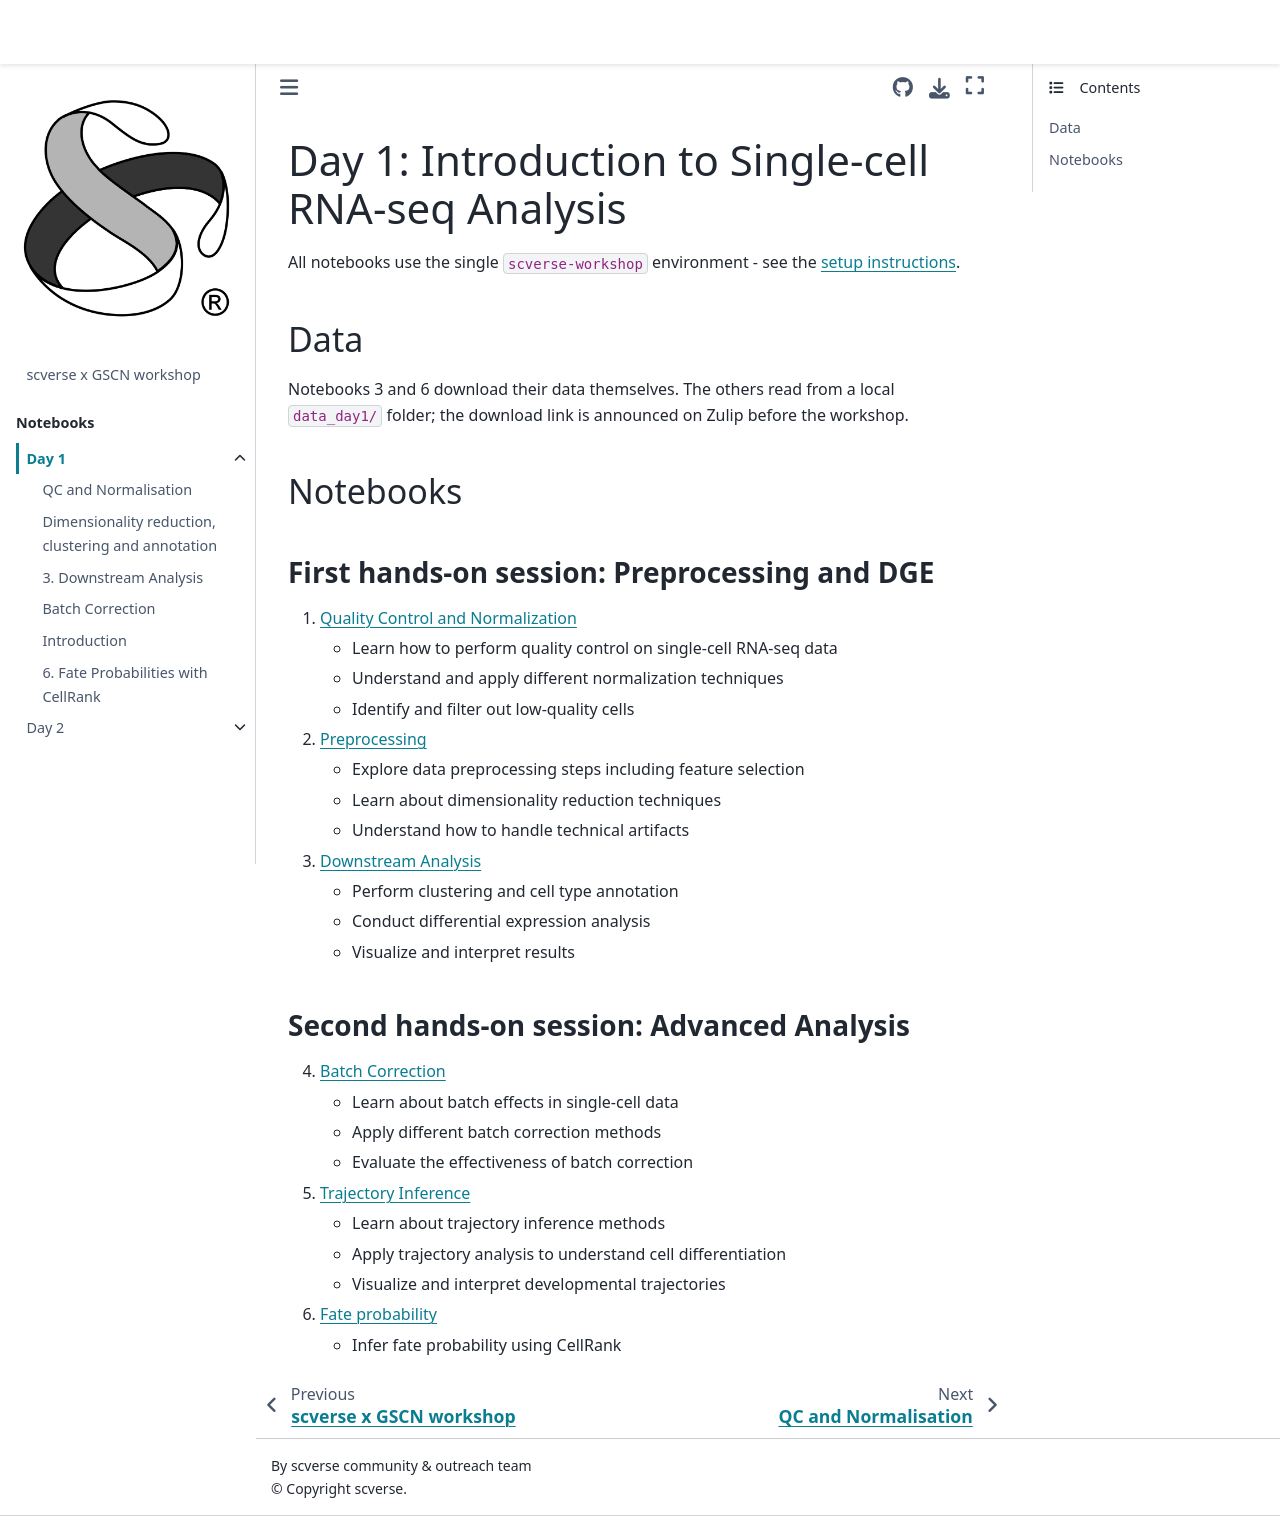

repository: scverse/202609_workshop_GSCN · page: day_1/README.html · generator: jekyll

# Day 1: Introduction to Single-cell RNA-seq Analysis

All notebooks use the single `scverse-workshop` environment - see the
[setup instructions](https://scverse.org/gscn2026/setup/).

## Data

Notebooks 3 and 6 download their data themselves. The others read from a local
`data_day1/` folder; the download link is announced on Zulip before the workshop.

## Notebooks

### First hands-on session: Preprocessing and DGE

1. [Quality Control and Normalization](nb1_qc_normalization.ipynb)
   - Learn how to perform quality control on single-cell RNA-seq data
   - Understand and apply different normalization techniques
   - Identify and filter out low-quality cells

2. [Preprocessing](nb2_preprocessing.ipynb)
   - Explore data preprocessing steps including feature selection
   - Learn about dimensionality reduction techniques
   - Understand how to handle technical artifacts

3. [Downstream Analysis](nb3_downstream_analysis.ipynb)
   - Perform clustering and cell type annotation
   - Conduct differential expression analysis
   - Visualize and interpret results

### Second hands-on session: Advanced Analysis

4. [Batch Correction](nb4_batch_correction.ipynb)
   - Learn about batch effects in single-cell data
   - Apply different batch correction methods
   - Evaluate the effectiveness of batch correction

5. [Trajectory Inference](nb5_trajectory_inference.ipynb)
   - Learn about trajectory inference methods
   - Apply trajectory analysis to understand cell differentiation
   - Visualize and interpret developmental trajectories

6. [Fate probability](nb6_cell_rank.ipynb)
   - Infer fate probability using CellRank
